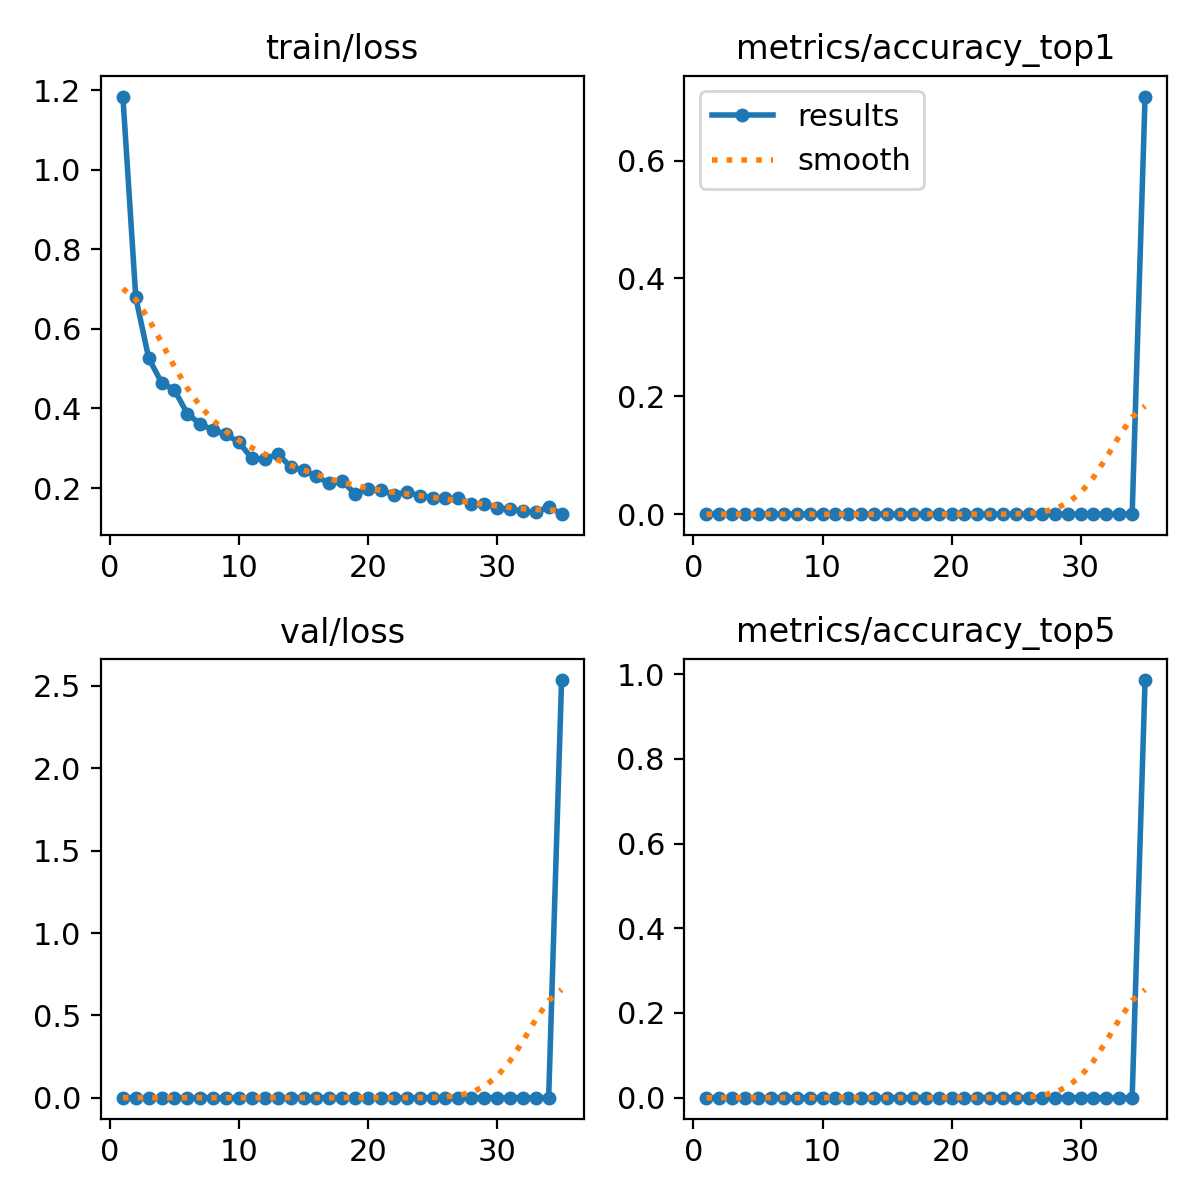

The data file committed next to this chart (first rows):
epoch, time, train/loss, metrics/accuracy_top1, metrics/accuracy_top5, val/loss, lr/pg0, lr/pg1, lr/pg2
1, 28.94, 1.184, 0, 0, 0, 0.0003323, 0.0003323, 0.0003323
2, 56.65, 0.6791, 0, 0, 0, 0.0006468, 0.0006468, 0.0006468
3, 83.3, 0.5264, 0, 0, 0, 0.0009425, 0.0009425, 0.0009425
4, 110.3, 0.4648, 0, 0, 0, 0.0009151, 0.0009151, 0.0009151
5, 136.6, 0.4461, 0, 0, 0, 0.0008869, 0.0008869, 0.0008869
6, 162, 0.3867, 0, 0, 0, 0.0008586, 0.0008586, 0.0008586
7, 186.9, 0.3611, 0, 0, 0, 0.0008303, 0.0008303, 0.0008303
8, 212.4, 0.3456, 0, 0, 0, 0.000802, 0.000802, 0.000802
9, 238.3, 0.335, 0, 0, 0, 0.0007737, 0.0007737, 0.0007737
10, 264.2, 0.3149, 0, 0, 0, 0.0007454, 0.0007454, 0.0007454
11, 290.9, 0.2746, 0, 0, 0, 0.0007171, 0.0007171, 0.0007171
12, 317.2, 0.2725, 0, 0, 0, 0.0006889, 0.0006889, 0.0006889
13, 343.5, 0.2859, 0, 0, 0, 0.0006606, 0.0006606, 0.0006606
14, 370.4, 0.2535, 0, 0, 0, 0.0006323, 0.0006323, 0.0006323
15, 397.7, 0.2448, 0, 0, 0, 0.000604, 0.000604, 0.000604
16, 425.3, 0.2292, 0, 0, 0, 0.0005757, 0.0005757, 0.0005757
17, 452.5, 0.2117, 0, 0, 0, 0.0005474, 0.0005474, 0.0005474
18, 479.6, 0.2175, 0, 0, 0, 0.0005191, 0.0005191, 0.0005191
19, 506.9, 0.1858, 0, 0, 0, 0.0004909, 0.0004909, 0.0004909
20, 534, 0.1972, 0, 0, 0, 0.0004626, 0.0004626, 0.0004626
21, 561.9, 0.1947, 0, 0, 0, 0.0004343, 0.0004343, 0.0004343
22, 589.7, 0.1834, 0, 0, 0, 0.000406, 0.000406, 0.000406
23, 617.8, 0.1901, 0, 0, 0, 0.0003777, 0.0003777, 0.0003777
24, 645.5, 0.1808, 0, 0, 0, 0.0003494, 0.0003494, 0.0003494
25, 672, 0.1761, 0, 0, 0, 0.0003211, 0.0003211, 0.0003211
26, 700, 0.174, 0, 0, 0, 0.0002929, 0.0002929, 0.0002929
27, 728, 0.1745, 0, 0, 0, 0.0002646, 0.0002646, 0.0002646
28, 756.3, 0.1607, 0, 0, 0, 0.0002363, 0.0002363, 0.0002363
29, 784.2, 0.1604, 0, 0, 0, 0.000208, 0.000208, 0.000208
30, 812.1, 0.1503, 0, 0, 0, 0.0001797, 0.0001797, 0.0001797
31, 840.8, 0.1464, 0, 0, 0, 0.0001514, 0.0001514, 0.0001514
32, 868.9, 0.1417, 0, 0, 0, 0.0001231, 0.0001231, 0.0001231
33, 900.1, 0.1395, 0, 0, 0, 9.48571e-05, 9.48571e-05, 9.48571e-05
34, 929.5, 0.1531, 0, 0, 0, 6.65714e-05, 6.65714e-05, 6.65714e-05
35, 962.3, 0.1344, 0.7087, 0.9862, 2.536, 3.82857e-05, 3.82857e-05, 3.82857e-05
